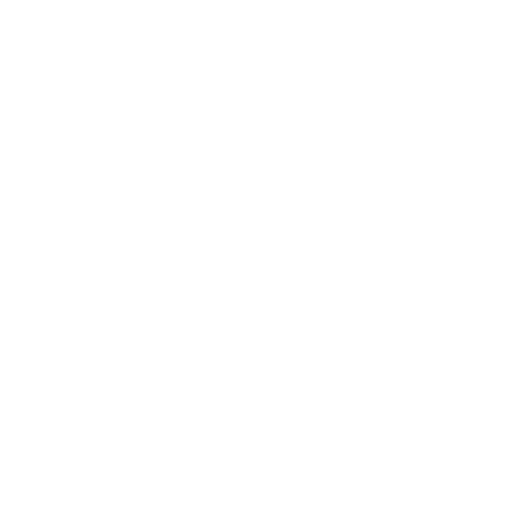
t = 0.00 s
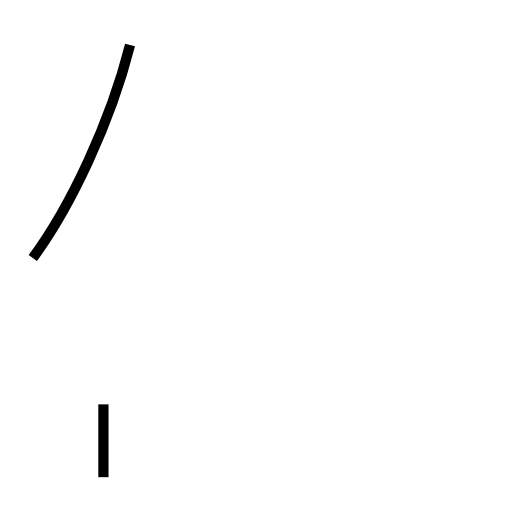
t = 0.90 s
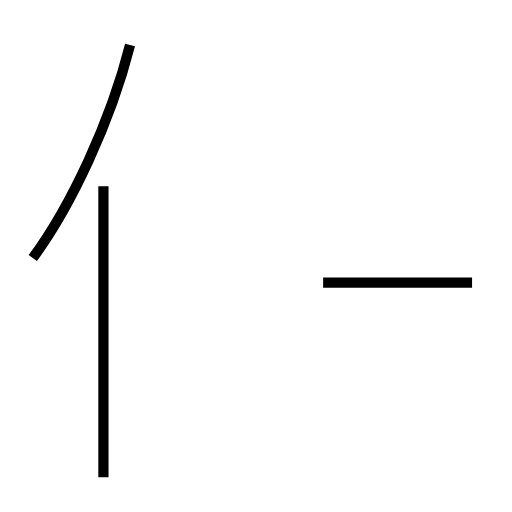
t = 1.98 s
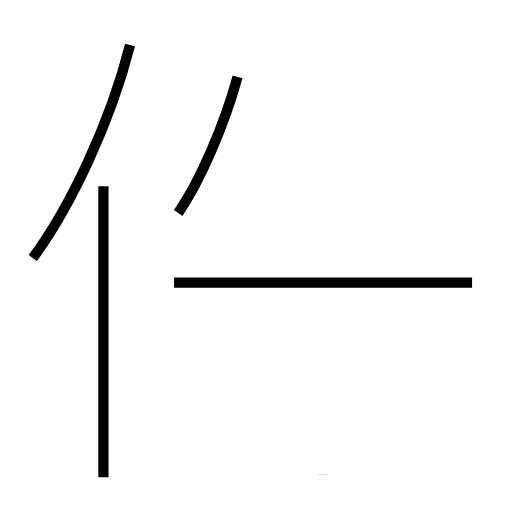
t = 2.85 s
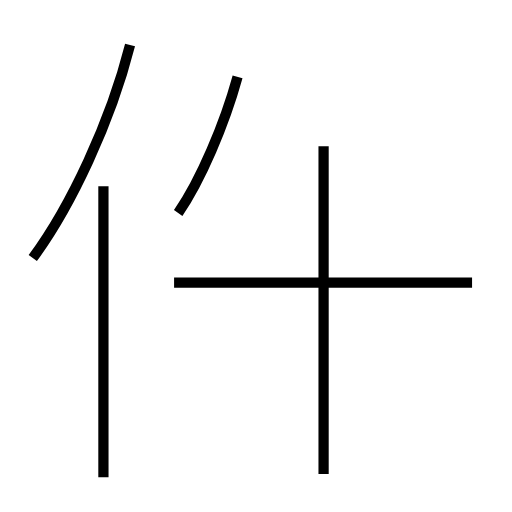
t = 3.81 s
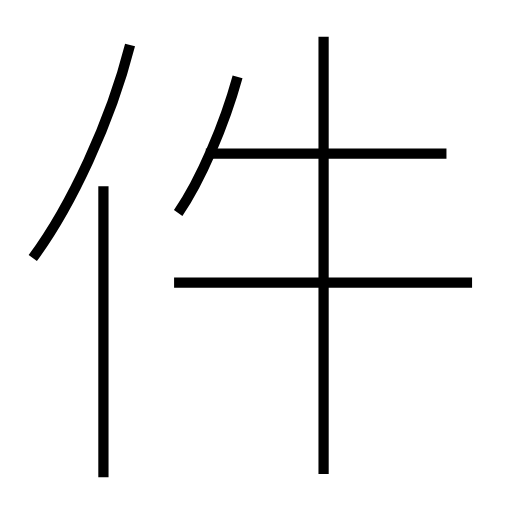
t = 4.84 s

The animated SVG that drew these frames (rendered in a browser with its animation timeline set to each time). Animation: 6 SMIL elements (animate=6); one cycle of 4.84 s.

<?xml version='1.0' encoding='utf-8'?>
<svg viewBox="0.0 -6.0 50.0 50.0" version="1.1" xmlns="http://www.w3.org/2000/svg"><rect x="-1000" y="-1000" width="2000" height="2000" stroke="white" fill="white" /><g style="fill:none;stroke:#000000;stroke-width:1"><path d="M 3.2 -18.8 C 6.9 -23.8 10.8 -32.1 12.7 -39.6 " transform="translate(0.0 38.0)" stroke-dasharray="22.98927850116117" stroke-dashoffset="22.98927850116117"><animate attributeName="stroke-dashoffset" from="22.98927850116117" to="0" dur="0.6896783550348351s" begin="0s" fill="freeze" /></path><path d="M 10.1 2.6 L 10.1 -25.8 " transform="translate(0.0 38.0)" stroke-dasharray="28.400000000000002" stroke-dashoffset="28.400000000000002"><animate attributeName="stroke-dashoffset" from="28.400000000000002" to="0" dur="0.852s" begin="0.6896783550348351s" fill="freeze" /></path><path d="M 46.1 -16.4 L 17.0 -16.4 " transform="translate(0.0 38.0)" stroke-dasharray="29.1" stroke-dashoffset="29.1"><animate attributeName="stroke-dashoffset" from="29.1" to="0" dur="0.873s" begin="1.541678355034835s" fill="freeze" /></path><path d="M 17.4 -23.2 C 19.6 -26.4 21.9 -31.8 23.2 -36.5 " transform="translate(0.0 38.0)" stroke-dasharray="14.56497437547986" stroke-dashoffset="14.56497437547986"><animate attributeName="stroke-dashoffset" from="14.56497437547986" to="0" dur="0.4369492312643958s" begin="2.4146783550348347s" fill="freeze" /></path><path d="M 31.6 2.3 L 31.6 -40.4 " transform="translate(0.0 38.0)" stroke-dasharray="42.699999999999996" stroke-dashoffset="42.699999999999996"><animate attributeName="stroke-dashoffset" from="42.699999999999996" to="0" dur="1.281s" begin="2.8516275862992306s" fill="freeze" /></path><path d="M 43.6 -29.0 L 20.1 -29.0" transform="translate(0.0 38.0)" stroke-dasharray="23.5" stroke-dashoffset="23.5"><animate attributeName="stroke-dashoffset" from="23.5" to="0" dur="0.705s" begin="4.132627586299231s" fill="freeze" /></path></g></svg>
